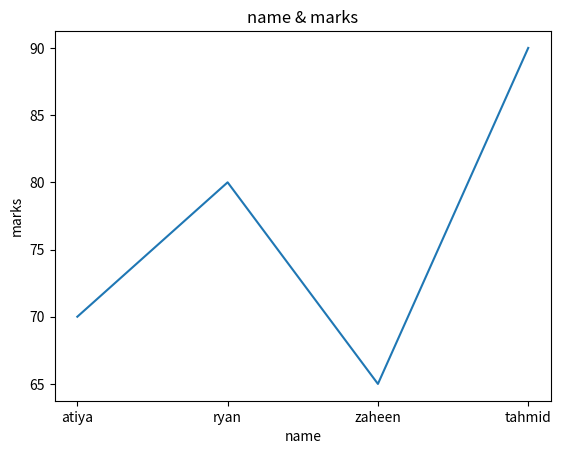

Python code for this plot:
import matplotlib 
import matplotlib.pyplot as plt
import numpy as np

xpoints=np.array([1,10])
ypoints=np.array([5,8])

#plt.plot(xpoints,ypoints)

#plt.show()

xpoints2=np.array([1,5,6,10])
ypoints2=np.array([2,4,6,8])

#plt.plot(xpoints2,ypoints2,"o",mec="r",ms=10)
#plt.show()

name=np.array(["atiya","ryan","zaheen","tahmid"])
marks=np.array([70,80,65,90])

plt.plot(name,marks)
plt.title("name & marks")
plt.xlabel("name")
plt.ylabel("marks")
plt.show()